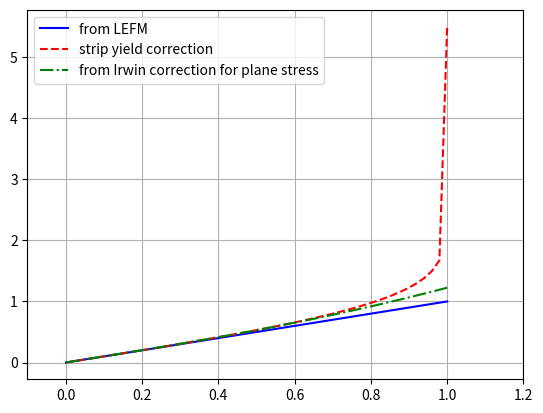

Source code (Python):
import numpy as np
import matplotlib.pylab as plt

x = np.linspace(0.001, 1)

y1 = x
y2 = np.sqrt((8/np.power(np.pi, 2))*np.log(1/np.cos(np.pi*x/2)))
y3 = x*np.sqrt(1+0.5*np.power(x,2))

fig, ax1 = plt.subplots()
# ax2 = ax1.twinx()

line1 = ax1.plot(x, y1, color='b', label="from LEFM", linestyle ='-')
line2 = ax1.plot(x, y2, color='r', label="strip yield correction", linestyle ='--')
line3 = ax1.plot(x, y3, color='g', label="from Irwin correction for plane stress", linestyle='-.')

lines = line1 + line2 + line3
labels = [l.get_label() for l in lines]
plt.xlim(-0.1, 1.2)
plt.grid()
plt.legend(lines, labels, loc=0)
plt.savefig('models\graph.png', dpi=600)


